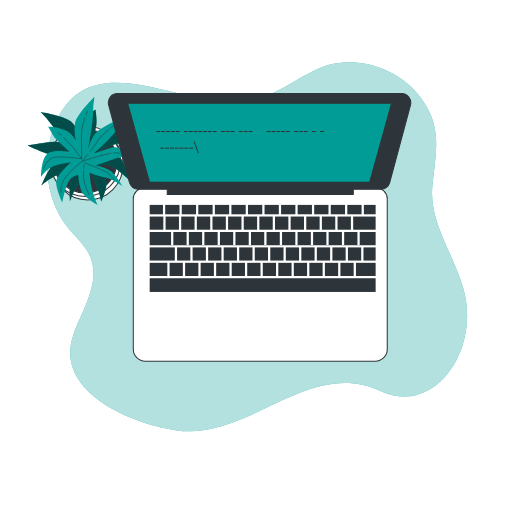
t = 0.00 s
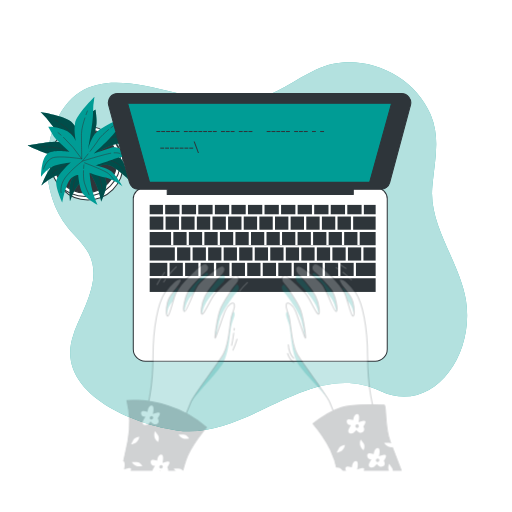
t = 0.25 s
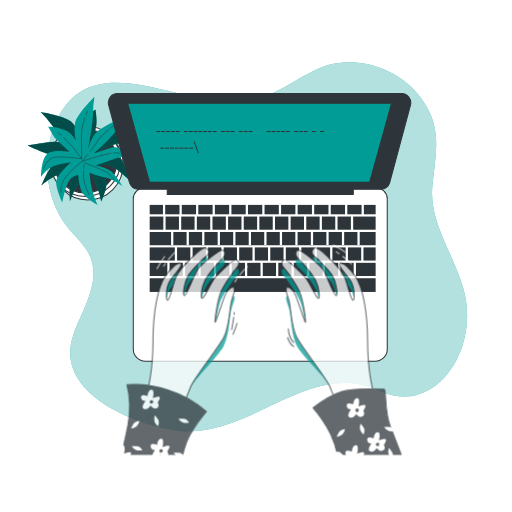
t = 0.50 s
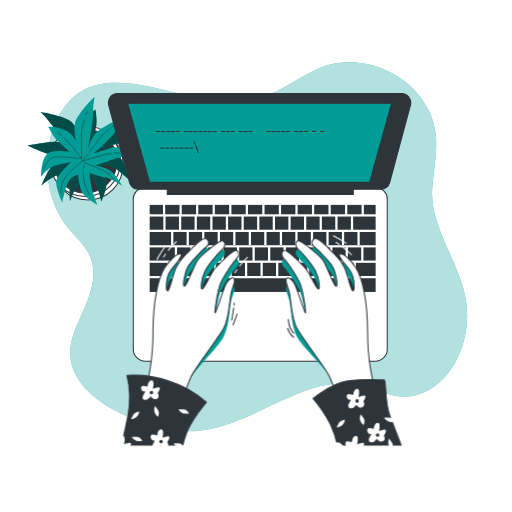
t = 0.75 s
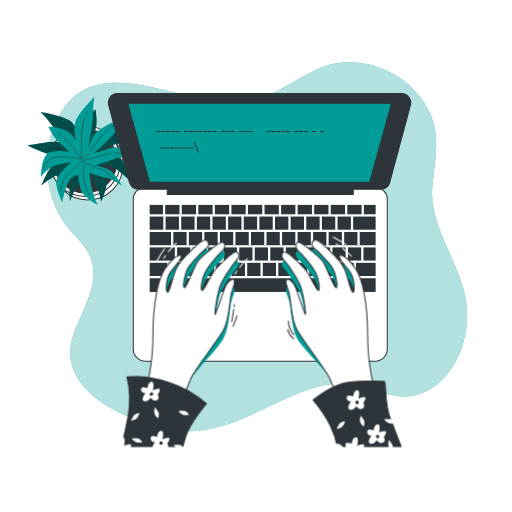
t = 1.00 s

The animated SVG that drew these frames (rendered in a browser with its animation timeline set to each time). Animation: 1 CSS @keyframes rule; one cycle of 1.00 s.

<svg class="animated" id="freepik_stories-typing" xmlns="http://www.w3.org/2000/svg" viewBox="0 0 500 500" version="1.1" xmlns:xlink="http://www.w3.org/1999/xlink" xmlns:svgjs="http://svgjs.com/svgjs"><style>svg#freepik_stories-typing:not(.animated) .animable {opacity: 0;}svg#freepik_stories-typing.animated #freepik--Character--inject-1--inject-2 {animation: 1s 1 forwards cubic-bezier(.36,-0.01,.5,1.38) slideUp;animation-delay: 0s;}            @keyframes slideUp {                0% {                    opacity: 0;                    transform: translateY(30px);                }                100% {                    opacity: 1;                    transform: inherit;                }            }        .animator-hidden { display: none; }</style><!--Typing--><g id="freepik--background-simple--inject-1--inject-2" class="animable" style="transform-origin: 251.041px 240.936px;"><path d="M422.41,180c2.27-23.46,7.7-45.67-1.9-68.23C402.89,70.37,349.74,48.39,308.44,68,287.32,78,269.26,92.63,246,98,183.22,112.49,86.32,35.29,52.15,125.17c-11.73,30.84-7,71.48,14.21,97.26,6.81,8.27,15.13,15.47,20.17,24.93C100.32,273.25,80.8,301.7,72,325.85c-20.9,57.07,57.9,88.65,100.67,94.47C243.37,430,301.69,349,372,382c49,23,92-33,83-89-5.89-36.66-35.71-71.75-32.92-109.11C422.18,182.6,422.29,181.31,422.41,180Z" style="fill: #009C95; transform-origin: 251.041px 240.936px;" id="elc2yvxqgp7nf" class="animable"></path><g id="elnesegb0fgk"><path d="M422.41,180c2.27-23.46,7.7-45.67-1.9-68.23C402.89,70.37,349.74,48.39,308.44,68,287.32,78,269.26,92.63,246,98,183.22,112.49,86.32,35.29,52.15,125.17c-11.73,30.84-7,71.48,14.21,97.26,6.81,8.27,15.13,15.47,20.17,24.93C100.32,273.25,80.8,301.7,72,325.85c-20.9,57.07,57.9,88.65,100.67,94.47C243.37,430,301.69,349,372,382c49,23,92-33,83-89-5.89-36.66-35.71-71.75-32.92-109.11C422.18,182.6,422.29,181.31,422.41,180Z" style="fill: rgb(255, 255, 255); opacity: 0.7; transform-origin: 251.041px 240.936px;" class="animable" id="eli36690i5c4"></path></g></g><g id="freepik--Plant--inject-1--inject-2" class="animable" style="transform-origin: 80.2153px 147.3px;"><circle cx="85.77" cy="160.73" r="34.53" style="fill: rgb(255, 255, 255); stroke: rgb(46, 53, 58); stroke-linecap: round; stroke-linejoin: round; transform-origin: 85.77px 160.73px;" id="elaedfdkvok09" class="animable"></circle><circle cx="83.2" cy="157.3" r="34.53" style="fill: rgb(255, 255, 255); stroke: rgb(46, 53, 58); stroke-linecap: round; stroke-linejoin: round; transform-origin: 83.2px 157.3px;" id="elt6o5tjur01" class="animable"></circle><circle cx="83.2" cy="157.3" r="31.1" style="fill: rgb(46, 53, 58); stroke: rgb(46, 53, 58); stroke-linecap: round; stroke-linejoin: round; transform-origin: 83.2px 157.3px;" id="elphrx6fj0yl" class="animable"></circle><path d="M79.55,133.92s-3.43-8.58-9.43-14.58-30.46-9.87-30.46-9.87a89.68,89.68,0,0,1,10.73,12.44c5.57,7.72,24,25.31,24,25.31s-9-7.72-17.16-8.58-28.74,3.43-30,3.43,7.72,3.43,14.16,6.43,31.31,5.58,31.31,5.58-10.72,3-18,5.58S40.52,181.1,40.52,181.1s9.44-8.58,17.59-10.72,19.73-6,19.73-6-7.29,8.15-9,13.73-.43,18.44-.43,18.44,3.86-12,8.58-16.73S86.84,167,86.84,167a118,118,0,0,1,6.44,12c3.43,7.29,5.57,18,5.57,18s5.58-12,5.15-18-6.86-16.73-6.86-16.73,4.29-3,10.72-.43,17.59,13.3,17.59,13.3-2.58-14.16-6.87-19.73-22.73-7.3-22.73-7.3,10.3-6,16.73-7.29,15,1.72,15,1.72-9.86-13.73-17.58-14.59S90.7,139.07,90.7,139.07l3.44-17.16c.85-4.29-.86-15-.86-15s-4.72,2.57-10.3,10.72A21.36,21.36,0,0,0,79.55,133.92Z" style="fill: #009C95; transform-origin: 77.3453px 151.955px;" id="elk9dj4s7gxyh" class="animable"></path><g id="elic66iszxr3"><path d="M79.55,133.92s-3.43-8.58-9.43-14.58-30.46-9.87-30.46-9.87a89.68,89.68,0,0,1,10.73,12.44c5.57,7.72,24,25.31,24,25.31s-9-7.72-17.16-8.58-28.74,3.43-30,3.43,7.72,3.43,14.16,6.43,31.31,5.58,31.31,5.58-10.72,3-18,5.58S40.52,181.1,40.52,181.1s9.44-8.58,17.59-10.72,19.73-6,19.73-6-7.29,8.15-9,13.73-.43,18.44-.43,18.44,3.86-12,8.58-16.73S86.84,167,86.84,167a118,118,0,0,1,6.44,12c3.43,7.29,5.57,18,5.57,18s5.58-12,5.15-18-6.86-16.73-6.86-16.73,4.29-3,10.72-.43,17.59,13.3,17.59,13.3-2.58-14.16-6.87-19.73-22.73-7.3-22.73-7.3,10.3-6,16.73-7.29,15,1.72,15,1.72-9.86-13.73-17.58-14.59S90.7,139.07,90.7,139.07l3.44-17.16c.85-4.29-.86-15-.86-15s-4.72,2.57-10.3,10.72A21.36,21.36,0,0,0,79.55,133.92Z" style="opacity: 0.5; transform-origin: 77.3453px 151.955px;" class="animable" id="el2wc7ie8xwdm"></path></g><path d="M88,120.86c.3-1.23.63-2.46,1-3.67" style="fill: none; stroke: rgb(46, 53, 58); stroke-linecap: round; stroke-linejoin: round; stroke-width: 0.5px; transform-origin: 88.5px 119.025px;" id="elfbasqzlm66j" class="animable"></path><path d="M59.35,120.86c4,2.93,9,7,11.62,10.49,4.72,6.43,14.16,20.16,14.16,20.16A127.55,127.55,0,0,1,87.31,124" style="fill: none; stroke: rgb(46, 53, 58); stroke-linecap: round; stroke-linejoin: round; stroke-width: 0.5px; transform-origin: 73.33px 136.185px;" id="elaqyfyb1jmns" class="animable"></path><path d="M53.39,116.76s1.25.8,3.12,2.09" style="fill: none; stroke: rgb(46, 53, 58); stroke-linecap: round; stroke-linejoin: round; stroke-width: 0.5px; transform-origin: 54.95px 117.805px;" id="el6jo73l3sjl" class="animable"></path><path d="M85.13,151.51s16.3-16.3,23.16-17.59,12.87,3.86,12.87,3.86" style="fill: none; stroke: rgb(46, 53, 58); stroke-linecap: round; stroke-linejoin: round; stroke-width: 0.5px; transform-origin: 103.145px 142.611px;" id="el489t2ttx3cn" class="animable"></path><path d="M56,165.14c-4,2.52-4.33,4-4.33,4" style="fill: none; stroke: rgb(46, 53, 58); stroke-linecap: round; stroke-linejoin: round; stroke-width: 0.5px; transform-origin: 53.835px 167.14px;" id="elnk1p4ry9hn" class="animable"></path><path d="M120.73,166.52s-2.57-6.44-11.58-9.44S86,153.65,86,153.65s-19.85,6.5-27.11,9.89" style="fill: none; stroke: rgb(46, 53, 58); stroke-linecap: round; stroke-linejoin: round; stroke-width: 0.5px; transform-origin: 89.81px 160.085px;" id="el93k675rc46" class="animable"></path><path d="M77.32,151.2c4.8,1.4,8.67,2.45,8.67,2.45" style="fill: none; stroke: rgb(46, 53, 58); stroke-linecap: round; stroke-linejoin: round; stroke-width: 0.5px; transform-origin: 81.655px 152.425px;" id="eliggf4s75wu" class="animable"></path><path d="M47.11,143.58c4.66.28,10.66.92,14,2.35,2.72,1.17,8.08,2.86,13.14,4.37" style="fill: none; stroke: rgb(46, 53, 58); stroke-linecap: round; stroke-linejoin: round; stroke-width: 0.5px; transform-origin: 60.68px 146.94px;" id="elgzqmjk7aqpf" class="animable"></path><path d="M40.52,143.36s1.57,0,3.88.09" style="fill: none; stroke: rgb(46, 53, 58); stroke-linecap: round; stroke-linejoin: round; stroke-width: 0.5px; transform-origin: 42.46px 143.405px;" id="eljxyord3uv4" class="animable"></path><path d="M85.13,156.22s-12,18-12.87,22.31a43.68,43.68,0,0,0-.86,7.72" style="fill: none; stroke: rgb(46, 53, 58); stroke-linecap: round; stroke-linejoin: round; stroke-width: 0.5px; transform-origin: 78.265px 171.235px;" id="el5ezndyx8y98" class="animable"></path><path d="M90.47,161.89c2.31,3,5.08,7,6.24,10.2a70.38,70.38,0,0,1,3,12" style="fill: none; stroke: rgb(46, 53, 58); stroke-linecap: round; stroke-linejoin: round; stroke-width: 0.5px; transform-origin: 95.09px 172.99px;" id="el7iuaf4fv3t" class="animable"></path><path d="M86.84,157.51s1,1.06,2.29,2.69" style="fill: none; stroke: rgb(46, 53, 58); stroke-linecap: round; stroke-linejoin: round; stroke-width: 0.5px; transform-origin: 87.985px 158.855px;" id="elffynkc54i9v" class="animable"></path><path d="M74.1,137.62s-2.21-9-.84-17.35,19-25.78,19-25.78a90.2,90.2,0,0,0-1.45,16.36c0,9.52-4.75,34.56-4.75,34.56s2.81-11.52,8.93-17,25.35-14,26.39-14.73-4.27,7.29-7.74,13.49S91.44,150,91.44,150s10.46-3.82,17.88-6,24,9.16,24,9.16-12.67-1.46-20.54,1.55-19.53,6.63-19.53,6.63,10.68,2.37,15.32,5.9S119.69,182,119.69,182s-10.14-7.51-16.73-8.59-15.52-4.69-15.52-4.69a120.64,120.64,0,0,0,1.78,13.5c1.47,7.93,6,17.89,6,17.89s-11.53-6.5-14.69-11.63-4.18-17.59-4.18-17.59-5.24.06-9,5.9-6.53,21.06-6.53,21.06-6.16-13-5.93-20,14.21-19.18,14.21-19.18-11.86,1.13-17.84,3.83-11.2,10.15-11.2,10.15,0-16.9,5.78-22.1,22.19-2.2,22.19-2.2l-12.8-11.93c-3.2-3-8.06-12.7-8.06-12.7s5.34-.66,14.62,2.71A21.31,21.31,0,0,1,74.1,137.62Z" style="fill: #009C95; transform-origin: 86.69px 147.3px;" id="elzwt49liql0e" class="animable"></path><path d="M59.62,131.94c-1-.83-1.94-1.63-2.94-2.41" style="fill: none; stroke: rgb(46, 53, 58); stroke-linecap: round; stroke-linejoin: round; stroke-width: 0.5px; transform-origin: 58.15px 130.735px;" id="el7o5zt3wtsz" class="animable"></path><path d="M82.89,115.23c-1.55,4.72-3.28,10.93-3.32,15.29-.08,8,.26,24.63.26,24.63A127.12,127.12,0,0,0,62,134.09" style="fill: none; stroke: rgb(46, 53, 58); stroke-linecap: round; stroke-linejoin: round; stroke-width: 0.5px; transform-origin: 72.445px 135.19px;" id="elz991c970ti" class="animable"></path><path d="M85.35,108.42s-.56,1.38-1.32,3.51" style="fill: none; stroke: rgb(46, 53, 58); stroke-linecap: round; stroke-linejoin: round; stroke-width: 0.5px; transform-origin: 84.69px 110.175px;" id="elmuor8d98csi" class="animable"></path><path d="M79.83,155.15s-22.75-3.73-29.07-.77S42.56,165,42.56,165" style="fill: none; stroke: rgb(46, 53, 58); stroke-linecap: round; stroke-linejoin: round; stroke-width: 0.5px; transform-origin: 61.195px 159.119px;" id="elu7fzgjj7ty" class="animable"></path><path d="M111.45,149.23c4.69-.26,5.81.69,5.81.69" style="fill: none; stroke: rgb(46, 53, 58); stroke-linecap: round; stroke-linejoin: round; stroke-width: 0.5px; transform-origin: 114.355px 149.552px;" id="elxixq4u03ddf" class="animable"></path><path d="M59.67,188.11s-1.66-6.73,3.9-14.42S80.39,157.4,80.39,157.4s19.91-6.31,27.78-7.78" style="fill: none; stroke: rgb(46, 53, 58); stroke-linecap: round; stroke-linejoin: round; stroke-width: 0.5px; transform-origin: 83.804px 168.865px;" id="elk7mwy79endl" class="animable"></path><path d="M86,150.35c-3.08,3.93-5.6,7.05-5.6,7.05" style="fill: none; stroke: rgb(46, 53, 58); stroke-linecap: round; stroke-linejoin: round; stroke-width: 0.5px; transform-origin: 83.2px 153.875px;" id="el4f6kkwfp7gz" class="animable"></path><path d="M106.09,126.54c-3.62,3-8.12,7-10,10.07-1.53,2.54-4.9,7-8.13,11.21" style="fill: none; stroke: rgb(46, 53, 58); stroke-linecap: round; stroke-linejoin: round; stroke-width: 0.5px; transform-origin: 97.025px 137.18px;" id="elmaovizgpppg" class="animable"></path><path d="M111.31,122.51s-1.27.92-3.1,2.34" style="fill: none; stroke: rgb(46, 53, 58); stroke-linecap: round; stroke-linejoin: round; stroke-width: 0.5px; transform-origin: 109.76px 123.68px;" id="el1k799cxdqbij" class="animable"></path><path d="M82.58,159s20.27,7.62,23.46,10.61a43.42,43.42,0,0,1,5.2,5.77" style="fill: none; stroke: rgb(46, 53, 58); stroke-linecap: round; stroke-linejoin: round; stroke-width: 0.5px; transform-origin: 96.91px 167.19px;" id="elwsg1dz2qmn" class="animable"></path><path d="M81.55,166.7c-.14,3.78-.07,8.63.88,11.93A69.72,69.72,0,0,0,87,190.14" style="fill: none; stroke: rgb(46, 53, 58); stroke-linecap: round; stroke-linejoin: round; stroke-width: 0.5px; transform-origin: 84.2474px 178.42px;" id="elfefbqcrq6mq" class="animable"></path><path d="M81.94,161s-.16,1.42-.28,3.52" style="fill: none; stroke: rgb(46, 53, 58); stroke-linecap: round; stroke-linejoin: round; stroke-width: 0.5px; transform-origin: 81.8px 162.76px;" id="elc5tucnvkx4" class="animable"></path></g><g id="freepik--Device--inject-1--inject-2" class="animable" style="transform-origin: 253.489px 222.1px;"><path d="M140.83,183.43H367.5a10.67,10.67,0,0,1,10.67,10.67v147a11.67,11.67,0,0,1-11.67,11.67H141.83a11.67,11.67,0,0,1-11.67-11.67v-147a10.67,10.67,0,0,1,10.67-10.67Z" style="fill: rgb(255, 255, 255); stroke: rgb(46, 53, 58); stroke-linecap: round; stroke-linejoin: round; transform-origin: 254.165px 268.1px;" id="elfpor5b52bf8" class="animable"></path><rect x="209.83" y="200.1" width="13.96" height="9.17" style="fill: rgb(46, 53, 58); transform-origin: 216.81px 204.685px;" id="eltdc94k0xfsl" class="animable"></rect><rect x="165.6" y="256.67" width="12.96" height="12.86" style="fill: rgb(46, 53, 58); transform-origin: 172.08px 263.1px;" id="el5xlxyepiea" class="animable"></rect><rect x="222.76" y="211.47" width="13.06" height="12.86" style="fill: rgb(46, 53, 58); transform-origin: 229.29px 217.9px;" id="elqha7aofa41" class="animable"></rect><rect x="193.66" y="200.1" width="13.96" height="9.17" style="fill: rgb(46, 53, 58); transform-origin: 200.64px 204.685px;" id="elu1dojbwn4k" class="animable"></rect><rect x="238.02" y="211.47" width="13.06" height="12.86" style="fill: rgb(46, 53, 58); transform-origin: 244.55px 217.9px;" id="elvljw3lutflk" class="animable"></rect><rect x="225.99" y="200.1" width="13.96" height="9.17" style="fill: rgb(46, 53, 58); transform-origin: 232.97px 204.685px;" id="el672y3rtyao" class="animable"></rect><rect x="146.17" y="241.6" width="24.56" height="12.86" style="fill: rgb(46, 53, 58); transform-origin: 158.45px 248.03px;" id="eltpmt4zsmwsk" class="animable"></rect><rect x="192.23" y="211.47" width="13.06" height="12.86" style="fill: rgb(46, 53, 58); transform-origin: 198.76px 217.9px;" id="elnfq1rjf7hg8" class="animable"></rect><rect x="146.17" y="256.67" width="17.23" height="12.86" style="fill: rgb(46, 53, 58); transform-origin: 154.785px 263.1px;" id="elkn784z4ed8r" class="animable"></rect><rect x="242.16" y="200.1" width="13.96" height="9.17" style="fill: rgb(46, 53, 58); transform-origin: 249.14px 204.685px;" id="el3bweotm2bjc" class="animable"></rect><rect x="161.7" y="211.47" width="13.06" height="12.86" style="fill: rgb(46, 53, 58); transform-origin: 168.23px 217.9px;" id="elgfnk0yr8kkm" class="animable"></rect><rect x="161.33" y="200.1" width="13.96" height="9.17" style="fill: rgb(46, 53, 58); transform-origin: 168.31px 204.685px;" id="elrwlwlddlqh" class="animable"></rect><rect x="177.5" y="200.1" width="13.96" height="9.17" style="fill: rgb(46, 53, 58); transform-origin: 184.48px 204.685px;" id="elgn0cjk6n2lv" class="animable"></rect><rect x="176.96" y="211.47" width="13.06" height="12.86" style="fill: rgb(46, 53, 58); transform-origin: 183.49px 217.9px;" id="el548ptsuzmyd" class="animable"></rect><rect x="207.49" y="211.47" width="13.06" height="12.86" style="fill: rgb(46, 53, 58); transform-origin: 214.02px 217.9px;" id="elwk05ozih31" class="animable"></rect><rect x="306.83" y="200.1" width="13.96" height="9.17" style="fill: rgb(46, 53, 58); transform-origin: 313.81px 204.685px;" id="eldgceaveugff" class="animable"></rect><rect x="322.99" y="200.1" width="13.96" height="9.17" style="fill: rgb(46, 53, 58); transform-origin: 329.97px 204.685px;" id="eljbwqgvrxhur" class="animable"></rect><rect x="314.35" y="211.47" width="13.06" height="12.86" style="fill: rgb(46, 53, 58); transform-origin: 320.88px 217.9px;" id="elzn9c7l82fpt" class="animable"></rect><rect x="329.62" y="211.47" width="13.06" height="12.86" style="fill: rgb(46, 53, 58); transform-origin: 336.15px 217.9px;" id="el1cg9bkdf8r5" class="animable"></rect><rect x="347.6" y="256.67" width="19.23" height="12.86" style="fill: rgb(46, 53, 58); transform-origin: 357.215px 263.1px;" id="el2l2jtog77ns" class="animable"></rect><rect x="339.16" y="200.1" width="13.96" height="9.17" style="fill: rgb(46, 53, 58); transform-origin: 346.14px 204.685px;" id="elifzs3j7fzse" class="animable"></rect><rect x="146.17" y="211.47" width="13.33" height="12.86" style="fill: rgb(46, 53, 58); transform-origin: 152.835px 217.9px;" id="el4iz4e8v1155" class="animable"></rect><rect x="258.33" y="200.1" width="13.96" height="9.17" style="fill: rgb(46, 53, 58); transform-origin: 265.31px 204.685px;" id="elykc11f53sb" class="animable"></rect><rect x="274.49" y="200.1" width="13.96" height="9.17" style="fill: rgb(46, 53, 58); transform-origin: 281.47px 204.685px;" id="elx4dol1ngwvj" class="animable"></rect><rect x="268.56" y="211.47" width="13.06" height="12.86" style="fill: rgb(46, 53, 58); transform-origin: 275.09px 217.9px;" id="eld91mczdsoxc" class="animable"></rect><rect x="299.09" y="211.47" width="13.06" height="12.86" style="fill: rgb(46, 53, 58); transform-origin: 305.62px 217.9px;" id="el7opxlbstoxs" class="animable"></rect><rect x="253.29" y="211.47" width="13.06" height="12.86" style="fill: rgb(46, 53, 58); transform-origin: 259.82px 217.9px;" id="eltod6097ygx" class="animable"></rect><rect x="283.82" y="211.47" width="13.06" height="12.86" style="fill: rgb(46, 53, 58); transform-origin: 290.35px 217.9px;" id="elw8deqzuakcg" class="animable"></rect><rect x="290.66" y="200.1" width="13.96" height="9.17" style="fill: rgb(46, 53, 58); transform-origin: 297.64px 204.685px;" id="eljqcjhcp3y3" class="animable"></rect><rect x="271.77" y="256.67" width="12.96" height="12.86" style="fill: rgb(46, 53, 58); transform-origin: 278.25px 263.1px;" id="elzyprn2apsdg" class="animable"></rect><rect x="339.77" y="241.6" width="12.96" height="12.86" style="fill: rgb(46, 53, 58); transform-origin: 346.25px 248.03px;" id="elkhowa4w7p" class="animable"></rect><rect x="324.6" y="241.6" width="12.96" height="12.86" style="fill: rgb(46, 53, 58); transform-origin: 331.08px 248.03px;" id="elv9chhlw8drh" class="animable"></rect><rect x="332.43" y="256.67" width="12.96" height="12.86" style="fill: rgb(46, 53, 58); transform-origin: 338.91px 263.1px;" id="elz0oapgn3x1" class="animable"></rect><rect x="317.27" y="256.67" width="12.96" height="12.86" style="fill: rgb(46, 53, 58); transform-origin: 323.75px 263.1px;" id="eltxty35rwdc" class="animable"></rect><rect x="286.93" y="256.67" width="12.96" height="12.86" style="fill: rgb(46, 53, 58); transform-origin: 293.41px 263.1px;" id="elzuwzc0iehz" class="animable"></rect><rect x="302.1" y="256.67" width="12.96" height="12.86" style="fill: rgb(46, 53, 58); transform-origin: 308.58px 263.1px;" id="elo1i78gbm3za" class="animable"></rect><rect x="309.43" y="241.6" width="12.96" height="12.86" style="fill: rgb(46, 53, 58); transform-origin: 315.91px 248.03px;" id="el5feb3vcfdc" class="animable"></rect><rect x="294.27" y="241.6" width="12.96" height="12.86" style="fill: rgb(46, 53, 58); transform-origin: 300.75px 248.03px;" id="elazkj61zsv3" class="animable"></rect><rect x="355.33" y="200.1" width="11.51" height="9.17" style="fill: rgb(46, 53, 58); transform-origin: 361.085px 204.685px;" id="elin4fs8ogrv" class="animable"></rect><rect x="146.17" y="200.1" width="12.96" height="9.17" style="fill: rgb(46, 53, 58); transform-origin: 152.65px 204.685px;" id="el6bizd2flnkg" class="animable"></rect><rect x="146.17" y="271.73" width="220.67" height="13.37" style="fill: rgb(46, 53, 58); transform-origin: 256.505px 278.415px;" id="elh34jb77wlyg" class="animable"></rect><rect x="344.88" y="211.47" width="21.95" height="12.86" style="fill: rgb(46, 53, 58); transform-origin: 355.855px 217.9px;" id="elqkm2agogu8m" class="animable"></rect><rect x="354.93" y="241.6" width="11.9" height="12.86" style="fill: rgb(46, 53, 58); transform-origin: 360.88px 248.03px;" id="el8m7emp1gbn4" class="animable"></rect><polygon points="351.27 239.3 349.06 239.3 349.06 226.54 336.1 226.54 336.1 239.3 333.9 239.3 333.9 226.54 320.94 226.54 320.94 239.3 318.73 239.3 318.73 226.54 305.77 226.54 305.77 239.3 303.56 239.3 303.56 226.54 290.6 226.54 290.6 239.3 288.4 239.3 288.4 226.54 275.44 226.54 275.44 239.3 273.23 239.3 273.23 226.54 260.27 226.54 260.27 239.3 258.06 239.3 258.06 226.54 245.1 226.54 245.1 239.3 242.9 239.3 242.9 226.54 229.94 226.54 229.94 239.3 227.73 239.3 227.73 226.54 214.77 226.54 214.77 239.3 212.56 239.3 212.56 226.54 199.6 226.54 199.6 239.3 197.4 239.3 197.4 226.54 184.44 226.54 184.44 239.3 182.23 239.3 182.23 226.54 169.27 226.54 169.27 239.3 167.06 239.3 167.06 226.54 146.17 226.54 146.17 239.4 366.83 239.4 366.83 226.54 351.27 226.54 351.27 239.3" style="fill: rgb(46, 53, 58); transform-origin: 256.5px 232.97px;" id="elh129q4u3bze" class="animable"></polygon><rect x="233.6" y="241.6" width="12.96" height="12.86" style="fill: rgb(46, 53, 58); transform-origin: 240.08px 248.03px;" id="elpeoo7jvq2" class="animable"></rect><rect x="279.1" y="241.6" width="12.96" height="12.86" style="fill: rgb(46, 53, 58); transform-origin: 285.58px 248.03px;" id="elb915yxtu7ir" class="animable"></rect><rect x="203.27" y="241.6" width="12.96" height="12.86" style="fill: rgb(46, 53, 58); transform-origin: 209.75px 248.03px;" id="eljf16okw9shs" class="animable"></rect><rect x="211.1" y="256.67" width="12.96" height="12.86" style="fill: rgb(46, 53, 58); transform-origin: 217.58px 263.1px;" id="elq2b7u18l4g" class="animable"></rect><rect x="218.43" y="241.6" width="12.96" height="12.86" style="fill: rgb(46, 53, 58); transform-origin: 224.91px 248.03px;" id="eljm3y31el1yc" class="animable"></rect><rect x="188.1" y="241.6" width="12.96" height="12.86" style="fill: rgb(46, 53, 58); transform-origin: 194.58px 248.03px;" id="el33j2gct4msb" class="animable"></rect><rect x="180.77" y="256.67" width="12.96" height="12.86" style="fill: rgb(46, 53, 58); transform-origin: 187.25px 263.1px;" id="el0sltqfapkwps" class="animable"></rect><rect x="195.93" y="256.67" width="12.96" height="12.86" style="fill: rgb(46, 53, 58); transform-origin: 202.41px 263.1px;" id="eljsbvcujpo1" class="animable"></rect><rect x="248.77" y="241.6" width="12.96" height="12.86" style="fill: rgb(46, 53, 58); transform-origin: 255.25px 248.03px;" id="eloufigkdte1" class="animable"></rect><rect x="256.6" y="256.67" width="12.96" height="12.86" style="fill: rgb(46, 53, 58); transform-origin: 263.08px 263.1px;" id="ele2mu8b0sb5g" class="animable"></rect><rect x="263.93" y="241.6" width="12.96" height="12.86" style="fill: rgb(46, 53, 58); transform-origin: 270.41px 248.03px;" id="elp6k50vyjk5o" class="animable"></rect><rect x="226.27" y="256.67" width="12.96" height="12.86" style="fill: rgb(46, 53, 58); transform-origin: 232.75px 263.1px;" id="elgkemwtg0a0b" class="animable"></rect><rect x="241.43" y="256.67" width="12.96" height="12.86" style="fill: rgb(46, 53, 58); transform-origin: 247.91px 263.1px;" id="eljorkhc50dbi" class="animable"></rect><rect x="172.93" y="241.6" width="12.96" height="12.86" style="fill: rgb(46, 53, 58); transform-origin: 179.41px 248.03px;" id="elcfg1645z18m" class="animable"></rect><path d="M392.33,91.43H114.67a8.88,8.88,0,0,0-8.57,11.18l20.3,75.58a8.88,8.88,0,0,0,8.57,6.58h28.34V190H345v-5.2h27a8.88,8.88,0,0,0,8.57-6.58l20.3-75.58A8.88,8.88,0,0,0,392.33,91.43Z" style="fill: rgb(46, 53, 58); stroke: rgb(46, 53, 58); stroke-linecap: round; stroke-linejoin: round; transform-origin: 253.489px 140.715px;" id="elyixeg6dnq8" class="animable"></path><polygon points="360.93 178.1 146.07 178.1 124.58 100.77 382.41 100.77 360.93 178.1" style="fill: #009C95; stroke: rgb(46, 53, 58); stroke-linecap: round; stroke-linejoin: round; transform-origin: 253.495px 139.435px;" id="eledachqtagh" class="animable"></polygon><path d="M160.33,144.16v1h-3.79v-1Z" style="fill: rgb(46, 53, 58); transform-origin: 158.435px 144.66px;" id="elalc06bep2yd" class="animable"></path><path d="M165.05,144.16v1h-3.8v-1Z" style="fill: rgb(46, 53, 58); transform-origin: 163.15px 144.66px;" id="elfdyg6na5tsa" class="animable"></path><path d="M169.77,144.16v1H166v-1Z" style="fill: rgb(46, 53, 58); transform-origin: 167.885px 144.66px;" id="el98ygrvranmm" class="animable"></path><path d="M174.48,144.16v1h-3.79v-1Z" style="fill: rgb(46, 53, 58); transform-origin: 172.585px 144.66px;" id="eldk9y6qzol5n" class="animable"></path><path d="M179.2,144.16v1h-3.8v-1Z" style="fill: rgb(46, 53, 58); transform-origin: 177.3px 144.66px;" id="el4vb0nhbrnvr" class="animable"></path><path d="M183.92,144.16v1h-3.8v-1Z" style="fill: rgb(46, 53, 58); transform-origin: 182.02px 144.66px;" id="eln7h983m925b" class="animable"></path><path d="M188.63,144.16v1h-3.79v-1Z" style="fill: rgb(46, 53, 58); transform-origin: 186.735px 144.66px;" id="eln2no0ueqtu" class="animable"></path><path d="M193.3,149.43l-4.18-11.14h1l4.18,11.14Z" style="fill: rgb(46, 53, 58); transform-origin: 191.71px 143.86px;" id="elwbyed5z7se9" class="animable"></path><path d="M156.51,127.94v1h-3.79v-1Z" style="fill: rgb(46, 53, 58); transform-origin: 154.615px 128.44px;" id="el5strj2r1vie" class="animable"></path><path d="M161.23,127.94v1h-3.79v-1Z" style="fill: rgb(46, 53, 58); transform-origin: 159.335px 128.44px;" id="el71b9vgxbzv5" class="animable"></path><path d="M166,127.94v1h-3.8v-1Z" style="fill: rgb(46, 53, 58); transform-origin: 164.1px 128.44px;" id="eliuog60ybxd8" class="animable"></path><path d="M170.67,127.94v1h-3.8v-1Z" style="fill: rgb(46, 53, 58); transform-origin: 168.77px 128.44px;" id="elykf3nkhedrp" class="animable"></path><path d="M175.38,127.94v1h-3.79v-1Z" style="fill: rgb(46, 53, 58); transform-origin: 173.485px 128.44px;" id="els0btn65zym" class="animable"></path><path d="M183.36,127.94v1h-3.8v-1Z" style="fill: rgb(46, 53, 58); transform-origin: 181.46px 128.44px;" id="elddyo6np4pnu" class="animable"></path><path d="M188.07,127.94v1h-3.79v-1Z" style="fill: rgb(46, 53, 58); transform-origin: 186.175px 128.44px;" id="eldq62j9o6uia" class="animable"></path><path d="M192.79,127.94v1H189v-1Z" style="fill: rgb(46, 53, 58); transform-origin: 190.895px 128.44px;" id="ely8pj1ol4w3d" class="animable"></path><path d="M197.51,127.94v1h-3.8v-1Z" style="fill: rgb(46, 53, 58); transform-origin: 195.61px 128.44px;" id="eladov06zp4en" class="animable"></path><path d="M202.22,127.94v1h-3.79v-1Z" style="fill: rgb(46, 53, 58); transform-origin: 200.325px 128.44px;" id="el9azd1p9swe5" class="animable"></path><path d="M206.94,127.94v1h-3.79v-1Z" style="fill: rgb(46, 53, 58); transform-origin: 205.045px 128.44px;" id="el0v8a9dyqewle" class="animable"></path><path d="M211.66,127.94v1h-3.8v-1Z" style="fill: rgb(46, 53, 58); transform-origin: 209.76px 128.44px;" id="eln41s07487m" class="animable"></path><path d="M219.63,127.94v1h-3.79v-1Z" style="fill: rgb(46, 53, 58); transform-origin: 217.735px 128.44px;" id="elk6e3metlq3" class="animable"></path><path d="M224.35,127.94v1h-3.8v-1Z" style="fill: rgb(46, 53, 58); transform-origin: 222.45px 128.44px;" id="elj0ot5wm51jq" class="animable"></path><path d="M229.07,127.94v1h-3.8v-1Z" style="fill: rgb(46, 53, 58); transform-origin: 227.17px 128.44px;" id="elilay1tetqlr" class="animable"></path><path d="M237,127.94v1h-3.79v-1Z" style="fill: rgb(46, 53, 58); transform-origin: 235.105px 128.44px;" id="el21zlk8nnz2g" class="animable"></path><path d="M241.76,127.94v1H238v-1Z" style="fill: rgb(46, 53, 58); transform-origin: 239.88px 128.44px;" id="elpzjj5cfl0z" class="animable"></path><path d="M246.48,127.94v1h-3.8v-1Z" style="fill: rgb(46, 53, 58); transform-origin: 244.58px 128.44px;" id="el1mb4qgkuib7" class="animable"></path><path d="M264.22,127.94v1h-3.79v-1Z" style="fill: rgb(46, 53, 58); transform-origin: 262.325px 128.44px;" id="elnme4vo6k1w" class="animable"></path><path d="M268.94,127.94v1h-3.8v-1Z" style="fill: rgb(46, 53, 58); transform-origin: 267.04px 128.44px;" id="elzdw3yanbo6h" class="animable"></path><path d="M273.66,127.94v1h-3.8v-1Z" style="fill: rgb(46, 53, 58); transform-origin: 271.76px 128.44px;" id="eld0v0cjs49gg" class="animable"></path><path d="M278.37,127.94v1h-3.79v-1Z" style="fill: rgb(46, 53, 58); transform-origin: 276.475px 128.44px;" id="el11y16vk1w0or" class="animable"></path><path d="M283.09,127.94v1h-3.8v-1Z" style="fill: rgb(46, 53, 58); transform-origin: 281.19px 128.44px;" id="elgductsl41o" class="animable"></path><path d="M291.06,127.94v1h-3.79v-1Z" style="fill: rgb(46, 53, 58); transform-origin: 289.165px 128.44px;" id="elv21bswt4pgc" class="animable"></path><path d="M295.78,127.94v1H292v-1Z" style="fill: rgb(46, 53, 58); transform-origin: 293.89px 128.44px;" id="elq6ticzio4om" class="animable"></path><path d="M300.5,127.94v1h-3.8v-1Z" style="fill: rgb(46, 53, 58); transform-origin: 298.6px 128.44px;" id="elbgv0qggs7x" class="animable"></path><path d="M308.47,127.94v1h-3.79v-1Z" style="fill: rgb(46, 53, 58); transform-origin: 306.575px 128.44px;" id="elik8o9nnrpag" class="animable"></path><path d="M316.45,127.94v1h-3.8v-1Z" style="fill: rgb(46, 53, 58); transform-origin: 314.55px 128.44px;" id="eltov4e28j48q" class="animable"></path></g><g id="freepik--Notebook--inject-1--inject-2" class="animable animator-hidden" style="transform-origin: 420.949px 305.07px;"><polygon points="379.69 292.29 368.99 333.57 379.11 336.54 379.69 292.29" style="fill: rgb(255, 255, 255); stroke: rgb(46, 53, 58); stroke-linecap: round; stroke-linejoin: round; transform-origin: 374.34px 314.415px;" id="elnwrmejjdsz" class="animable"></polygon><path d="M384.49,248.66a8.55,8.55,0,0,1-1.23-6.28c.55-4.07,5.46-5,5.46-5s1.07-.81,5,.68,34.32,5.61,53.74,8.24,25.71.93,25.44,7.6-17.31,66.53-17.57,68.41S384.49,248.66,384.49,248.66Z" style="fill: rgb(255, 255, 255); stroke: rgb(46, 53, 58); stroke-miterlimit: 10; transform-origin: 428.007px 279.752px;" id="elapzan1i02z" class="animable"></path><g id="el0er3552gyaeb"><rect x="377.51" y="253.75" width="82.44" height="98.27" style="fill: rgb(255, 255, 255); stroke: rgb(46, 53, 58); stroke-linecap: round; stroke-linejoin: round; transform-origin: 418.73px 302.885px; transform: rotate(7.72deg);" class="animable" id="elffzoawrenpb"></rect></g><line x1="450.99" y1="279.16" x2="455.74" y2="279.81" style="fill: none; stroke: rgb(46, 53, 58); stroke-linecap: round; stroke-linejoin: round; stroke-width: 0.5px; transform-origin: 453.365px 279.485px;" id="elyaf6xqucz3o" class="animable"></line><line x1="421.24" y1="275.13" x2="447.23" y2="278.66" style="fill: none; stroke: rgb(46, 53, 58); stroke-linecap: round; stroke-linejoin: round; stroke-width: 0.5px; transform-origin: 434.235px 276.895px;" id="eljonw64196jt" class="animable"></line><line x1="389.74" y1="270.86" x2="417.48" y2="274.62" style="fill: none; stroke: rgb(46, 53, 58); stroke-linecap: round; stroke-linejoin: round; stroke-width: 0.5px; transform-origin: 403.61px 272.74px;" id="elbtuzbruwi0i" class="animable"></line><line x1="443.55" y1="286.97" x2="454.57" y2="288.47" style="fill: none; stroke: rgb(46, 53, 58); stroke-linecap: round; stroke-linejoin: round; stroke-width: 0.5px; transform-origin: 449.06px 287.72px;" id="elpa6jbmaznq" class="animable"></line><line x1="388.57" y1="279.52" x2="432.28" y2="285.44" style="fill: none; stroke: rgb(46, 53, 58); stroke-linecap: round; stroke-linejoin: round; stroke-width: 0.5px; transform-origin: 410.425px 282.48px;" id="el47xbo3cked8" class="animable"></line><line x1="410.75" y1="291.34" x2="453.4" y2="297.12" style="fill: none; stroke: rgb(46, 53, 58); stroke-linecap: round; stroke-linejoin: round; stroke-width: 0.5px; transform-origin: 432.075px 294.23px;" id="el3jsvyc5g2ia" class="animable"></line><line x1="387.39" y1="288.17" x2="406.36" y2="290.75" style="fill: none; stroke: rgb(46, 53, 58); stroke-linecap: round; stroke-linejoin: round; stroke-width: 0.5px; transform-origin: 396.875px 289.46px;" id="elyzxdo607khk" class="animable"></line><line x1="424.92" y1="302.08" x2="452.22" y2="305.78" style="fill: none; stroke: rgb(46, 53, 58); stroke-linecap: round; stroke-linejoin: round; stroke-width: 0.5px; transform-origin: 438.57px 303.93px;" id="el1zhkvtp3h6f" class="animable"></line><line x1="401.75" y1="298.93" x2="421.79" y2="301.65" style="fill: none; stroke: rgb(46, 53, 58); stroke-linecap: round; stroke-linejoin: round; stroke-width: 0.5px; transform-origin: 411.77px 300.29px;" id="elnylzdhryv6k" class="animable"></line><line x1="386.22" y1="296.83" x2="398.3" y2="298.47" style="fill: none; stroke: rgb(46, 53, 58); stroke-linecap: round; stroke-linejoin: round; stroke-width: 0.5px; transform-origin: 392.26px 297.65px;" id="elmh25vf1khl8" class="animable"></line><line x1="441.28" y1="313.11" x2="451.05" y2="314.43" style="fill: none; stroke: rgb(46, 53, 58); stroke-linecap: round; stroke-linejoin: round; stroke-width: 0.5px; transform-origin: 446.165px 313.77px;" id="elnqpu36303o9" class="animable"></line><line x1="385.05" y1="305.49" x2="434.71" y2="312.22" style="fill: none; stroke: rgb(46, 53, 58); stroke-linecap: round; stroke-linejoin: round; stroke-width: 0.5px; transform-origin: 409.88px 308.855px;" id="ellbz5wd4lk0a" class="animable"></line><line x1="422.26" y1="319.34" x2="449.88" y2="323.09" style="fill: none; stroke: rgb(46, 53, 58); stroke-linecap: round; stroke-linejoin: round; stroke-width: 0.5px; transform-origin: 436.07px 321.215px;" id="elq1g6013mdrr" class="animable"></line><line x1="383.87" y1="314.14" x2="417.56" y2="318.71" style="fill: none; stroke: rgb(46, 53, 58); stroke-linecap: round; stroke-linejoin: round; stroke-width: 0.5px; transform-origin: 400.715px 316.425px;" id="elvekul6s3wf" class="animable"></line><line x1="430.79" y1="329.32" x2="448.7" y2="331.74" style="fill: none; stroke: rgb(46, 53, 58); stroke-linecap: round; stroke-linejoin: round; stroke-width: 0.5px; transform-origin: 439.745px 330.53px;" id="elclpr9b9xupf" class="animable"></line><line x1="394.47" y1="324.39" x2="426.41" y2="328.72" style="fill: none; stroke: rgb(46, 53, 58); stroke-linecap: round; stroke-linejoin: round; stroke-width: 0.5px; transform-origin: 410.44px 326.555px;" id="eluf5ahbu5otf" class="animable"></line><line x1="382.7" y1="322.8" x2="390.71" y2="323.88" style="fill: none; stroke: rgb(46, 53, 58); stroke-linecap: round; stroke-linejoin: round; stroke-width: 0.5px; transform-origin: 386.705px 323.34px;" id="elqmytspanhs" class="animable"></line><path d="M466.18,259.74s1.4-13.58,6.4-8.12" style="fill: none; stroke: rgb(46, 53, 58); stroke-linecap: round; stroke-linejoin: round; transform-origin: 469.38px 255.033px;" id="elcj8fmn3d9fr" class="animable"></path><polygon points="438.48 364.35 438.39 372.98 433.36 365.88 413.17 297.97 418.29 296.44 438.48 364.35" style="fill: rgb(255, 255, 255); stroke: rgb(46, 53, 58); stroke-linecap: round; stroke-linejoin: round; transform-origin: 425.825px 334.71px;" id="elh1ruajopy5a" class="animable"></polygon><g id="elwdqocnsx46n"><rect x="424.37" y="295.74" width="2.91" height="70.85" style="fill: #009C95; stroke: rgb(46, 53, 58); stroke-linecap: round; stroke-linejoin: round; stroke-width: 0.5px; transform-origin: 425.825px 331.165px; transform: rotate(-16.2602deg);" class="animable" id="eldh85p6s809j"></rect></g><polygon points="438.48 364.37 433.37 365.89 438.39 372.98 438.48 364.37" style="fill: none; stroke: rgb(46, 53, 58); stroke-linecap: round; stroke-linejoin: round; transform-origin: 435.925px 368.675px;" id="elo12i4zmh8c" class="animable"></polygon><polygon points="435.88 369.43 438.39 372.98 438.44 368.67 435.88 369.43" style="fill: rgb(46, 53, 58); stroke: rgb(46, 53, 58); stroke-linecap: round; stroke-linejoin: round; transform-origin: 437.16px 370.825px;" id="elqtfrspglpn" class="animable"></polygon><path d="M413.47,289.6h0a2.68,2.68,0,0,0-1.8,3.32l1.5,5.05,5.12-1.52-1.5-5.05A2.68,2.68,0,0,0,413.47,289.6Z" style="fill: rgb(255, 255, 255); stroke: rgb(46, 53, 58); stroke-linecap: round; stroke-linejoin: round; transform-origin: 414.926px 293.731px;" id="els1hfk1k4l2" class="animable"></path><path d="M413.47,289.6h0a2.68,2.68,0,0,0-1.8,3.32l.72,2.41,5.11-1.52-.71-2.41A2.68,2.68,0,0,0,413.47,289.6Z" style="fill: rgb(46, 53, 58); stroke: rgb(46, 53, 58); stroke-linecap: round; stroke-linejoin: round; transform-origin: 414.531px 292.411px;" id="elmjdxzxacn3" class="animable"></path></g><g id="freepik--Character--inject-1--inject-2" class="animable" style="transform-origin: 250.665px 338.966px;"><path d="M161.65,249.49c-.64.9-1.27,1.84-1.9,2.83" style="fill: none; stroke: rgb(255, 255, 255); stroke-linecap: round; stroke-linejoin: round; transform-origin: 160.7px 250.905px;" id="elygkqp6o6w7b" class="animable"></path><path d="M172.11,237.45a72.17,72.17,0,0,0-7.71,8.37" style="fill: none; stroke: rgb(255, 255, 255); stroke-linecap: round; stroke-linejoin: round; transform-origin: 168.255px 241.635px;" id="el4y4892f80p" class="animable"></path><path d="M160.76,242.76a106.63,106.63,0,0,0-7.41,12" style="fill: none; stroke: rgb(255, 255, 255); stroke-linecap: round; stroke-linejoin: round; transform-origin: 157.055px 248.76px;" id="elsxyyp860md9" class="animable"></path><path d="M231.29,264.75c-.63.9-1.27,1.84-1.9,2.82" style="fill: none; stroke: rgb(255, 255, 255); stroke-linecap: round; stroke-linejoin: round; transform-origin: 230.34px 266.16px;" id="el8hjrslqlklm" class="animable"></path><path d="M241.75,252.71a72.71,72.71,0,0,0-7.7,8.37" style="fill: none; stroke: rgb(255, 255, 255); stroke-linecap: round; stroke-linejoin: round; transform-origin: 237.9px 256.895px;" id="elpng7w1go0sl" class="animable"></path><path d="M230.41,258A108.21,108.21,0,0,0,223,270.06" style="fill: none; stroke: rgb(255, 255, 255); stroke-linecap: round; stroke-linejoin: round; transform-origin: 226.705px 264.03px;" id="elz0p6ous3yxl" class="animable"></path><path d="M331.11,240c-.91-.62-1.87-1.24-2.86-1.86" style="fill: none; stroke: rgb(255, 255, 255); stroke-linecap: round; stroke-linejoin: round; transform-origin: 329.68px 239.07px;" id="elugn1b3nwt4s" class="animable"></path><path d="M343.31,250.28a73.41,73.41,0,0,0-8.49-7.57" style="fill: none; stroke: rgb(255, 255, 255); stroke-linecap: round; stroke-linejoin: round; transform-origin: 339.065px 246.495px;" id="elnjjj6khtm7b" class="animable"></path><path d="M337.83,239a108.34,108.34,0,0,0-12.16-7.23" style="fill: none; stroke: rgb(255, 255, 255); stroke-linecap: round; stroke-linejoin: round; transform-origin: 331.75px 235.385px;" id="elzfw0b15qxcf" class="animable"></path><path d="M228.25,302c-.52,3.76-1.3,9-2.08,12.11" style="fill: none; stroke: rgb(46, 53, 58); stroke-linecap: round; stroke-linejoin: round; transform-origin: 227.21px 308.055px;" id="el3x4nqrctboi" class="animable"></path><path d="M228.83,297.43s-.08.71-.23,1.86" style="fill: none; stroke: rgb(46, 53, 58); stroke-linecap: round; stroke-linejoin: round; transform-origin: 228.715px 298.36px;" id="elp4u2oumk1up" class="animable"></path><path d="M231.5,308.1a84.55,84.55,0,0,1-4,10.67" style="fill: none; stroke: rgb(46, 53, 58); stroke-linecap: round; stroke-linejoin: round; transform-origin: 229.5px 313.435px;" id="elaq567s6arwt" class="animable"></path><path d="M281.5,313.43s.67,8.67,5.33,13.34" style="fill: none; stroke: rgb(46, 53, 58); stroke-linecap: round; stroke-linejoin: round; transform-origin: 284.165px 320.1px;" id="el29lvvibze8y" class="animable"></path><path d="M280.83,322.1s2,6,6,8.67" style="fill: none; stroke: rgb(46, 53, 58); stroke-linecap: round; stroke-linejoin: round; transform-origin: 283.83px 326.435px;" id="el7teceuejrbf" class="animable"></path><path d="M145,368.44s4.44-3.57,4.44-34.26,5.11-53.11,11.41-62.94,12.19-13.77,14.95-13.77.78,3.54-3.15,8.65-7.47,7.87-9.05,14.17-1.57,14.16.4,13.37,5.11-16.52,7.86-22.42,9.45-13.38,13.38-16.92,12.59-14.16,16.52-11.41,1.58,6.69-.78,8.26-11.81,11-16.13,16.92-7.08,20.85-4.72,21.24,9.44-21.63,13.37-26.35,19.67-17.71,23.21-18.1,3.94,5.11.79,7.87-13.77,14.55-17.31,21.63-5.12,20.07-2,16.92,8.26-16.13,12.59-20.46,17.31-18.09,20.46-16.52,2.36,5.51-.39,8.26-13.38,17.71-16.13,25.57-5.91,29.9-4.33,26.76,6.69-19.28,9.44-26,8.26-9.83,9.05-6.69-.79,4.72-2.76,11.81-2,26-7.86,36.58-29.38,33.22-32.52,41.08a107.12,107.12,0,0,1-8.12,15.6" style="fill: #009C95; mix-blend-mode: multiply; transform-origin: 189.14px 314.875px;" id="el707a9oebq1g" class="animable"></path><path d="M363.55,371.1S359,364.87,359,334.18s-5.12-53.11-11.41-62.94-12.2-13.77-14.95-13.77-.79,3.54,3.15,8.65,7.47,7.87,9,14.17,1.58,14.16-.39,13.37-5.11-16.52-7.87-22.42-9.44-13.38-13.37-16.92-12.59-14.16-16.53-11.41-1.57,6.69.79,8.26,11.8,11,16.13,16.92,7.08,20.85,4.72,21.24S318.86,267.7,314.93,263s-19.68-17.71-23.22-18.1-3.93,5.11-.78,7.87,13.77,14.55,17.31,21.63,5.11,20.07,2,16.92-8.26-16.13-12.58-20.46-17.31-18.09-20.46-16.52-2.36,5.51.39,8.26,13.38,17.71,16.13,25.57,5.9,29.9,4.33,26.76-6.69-19.28-9.44-26-8.26-9.83-9.05-6.69.79,4.72,2.75,11.81,2,26,7.87,36.58,28.72,31.23,31.87,39.1S330.9,390,330.9,390" style="fill: #009C95; mix-blend-mode: multiply; transform-origin: 319.355px 316.23px;" id="els4kro8y96zl" class="animable"></path><path d="M143.5,376s5.9-19.27,5.9-50,5.11-53.11,11.41-62.94,12.19-13.77,14.95-13.77.78,3.54-3.15,8.65-7.47,7.87-9.05,14.16-1.57,14.17.4,13.38,5.11-16.52,7.86-22.42,9.45-13.38,13.38-16.92,12.59-14.16,16.52-11.41,1.58,6.69-.78,8.26-11.81,11-16.13,16.92-7.08,20.85-4.72,21.24,9.44-21.63,13.37-26.36,19.67-17.7,23.21-18.09,3.94,5.11.79,7.87-13.77,14.55-17.31,21.63-5.12,20.07-2,16.92,8.26-16.13,12.59-20.46,17.31-18.09,20.46-16.52,2.36,5.51-.39,8.26-13.38,17.7-16.13,25.57-5.91,29.9-4.33,26.75,6.69-19.27,9.44-26,8.26-9.84,9.05-6.69-.79,4.72-2.76,11.8-2,26-7.86,36.59-28.72,39.34-31.87,47.21-10.23,25.18-10.23,25.18" style="fill: rgb(255, 255, 255); stroke: rgb(46, 53, 58); stroke-linecap: round; stroke-linejoin: round; transform-origin: 188.37px 314.545px;" id="elaue0zgf89kg" class="animable"></path><path d="M364.89,376s-5.9-19.27-5.9-50-5.12-53.11-11.41-62.94-12.2-13.77-14.95-13.77-.79,3.54,3.15,8.65,7.47,7.87,9,14.16,1.58,14.17-.39,13.38-5.11-16.52-7.87-22.42-9.44-13.38-13.37-16.92-12.59-14.16-16.53-11.41-1.57,6.69.79,8.26,11.8,11,16.13,16.92,7.08,20.85,4.72,21.24-9.44-21.63-13.37-26.36-19.68-17.7-23.22-18.09-3.93,5.11-.78,7.87,13.77,14.55,17.31,21.63,5.11,20.07,2,16.92-8.26-16.13-12.58-20.46-17.31-18.09-20.46-16.52-2.36,5.51.39,8.26,13.38,17.7,16.13,25.57,5.9,29.9,4.33,26.75-6.69-19.27-9.44-26-8.26-9.84-9.05-6.69.79,4.72,2.75,11.8,2,26,7.87,36.59,28.72,39.34,31.87,47.21,10.23,25.18,10.23,25.18" style="fill: rgb(255, 255, 255); stroke: rgb(46, 53, 58); stroke-linecap: round; stroke-linejoin: round; transform-origin: 320.005px 314.545px;" id="el92rdzmwgfl8" class="animable"></path><path d="M118.6,436h60c.78-3,1.76-6.36,3-10,4.72-14.14,20-31.82,20-31.82A103.42,103.42,0,0,0,163.84,373c-23-7.08-39.84-5-39.84-5a92.57,92.57,0,0,1,1,39C122,421.56,120,430.77,118.6,436Z" style="fill: rgb(46, 53, 58); stroke: rgb(46, 53, 58); stroke-linecap: round; stroke-linejoin: round; transform-origin: 160.1px 401.858px;" id="eldkhnxcueysr" class="animable"></path><path d="M329.4,436h62.34c-2-5.18-6.32-16.43-10.64-27.68-5.9-15.32-3.54-35.94-5.9-35.94s-28.87-1.77-41.83,2.35-27.7,15.91-27.7,15.91A130.27,130.27,0,0,1,322.76,416,87.71,87.71,0,0,1,329.4,436Z" style="fill: rgb(46, 53, 58); stroke: rgb(46, 53, 58); stroke-linecap: round; stroke-linejoin: round; transform-origin: 348.705px 404.001px;" id="elfnrv5a6uy2r" class="animable"></path><path d="M156.08,380.2c-.43-1.7-6.83.86-6.83.86s2.14-8.1-1.27-8.1-3.84,6-3.84,6-6.4-2.55-6.4,1.28S142,384,142,384s-5.12,6.4-1.28,7.67,6.39-3.41,6.39-3.41,2.56,4.27,6,2.56.85-5.54.85-5.54S156.5,381.91,156.08,380.2Zm-8.53,6.4a1.75,1.75,0,1,1,2.13-1.71A2,2,0,0,1,147.55,386.6ZM165.46,428c-.43-1.7-6.83.86-6.83.86s2.14-8.1-1.28-8.1-3.83,6-3.83,6-6.4-2.56-6.4,1.27,4.27,3.84,4.27,3.84-5.12,6.4-1.28,7.68,6.39-3.42,6.39-3.42,2.56,4.27,6,2.56.85-5.54.85-5.54S165.88,429.66,165.46,428Zm-8.53,6.4a1.75,1.75,0,1,1,2.13-1.71A1.95,1.95,0,0,1,156.93,434.35Zm-29,0c-.43-1.71-6.82.85-6.82.85s2.13-8.1-1.28-8.1-3.84,6-3.84,6-6.4-2.56-6.4,1.28,4.27,3.84,4.27,3.84-5.12,6.39-1.28,7.67,6.39-3.41,6.39-3.41,2.56,4.26,6,2.56.86-5.54.86-5.54S128.36,436.05,127.94,434.35Zm-8.53,6.39a1.75,1.75,0,1,1,2.13-1.7A1.95,1.95,0,0,1,119.41,440.74Zm55-39.65h4.69c3.41,0,5.54,3.84,5.54,3.84C177.39,407.06,174.41,401.09,174.41,401.09Zm-4.69,33.26h4.69c3.41,0,5.54,3.84,5.54,3.84C172.7,440.32,169.72,434.35,169.72,434.35ZM128.79,428h4.69c3.41,0,5.54,3.84,5.54,3.84C131.77,433.92,128.79,428,128.79,428Zm22.67-30.09,2.74,3.81c2,2.78.11,6.74.11,6.74C148.35,403.77,151.46,397.86,151.46,397.86ZM128,410.65l2.14-4.17c1.57-3,5.95-3.18,5.95-3.18C134.62,410.72,128,410.65,128,410.65Z" style="fill: rgb(255, 255, 255); transform-origin: 147.11px 409.561px;" id="eld9qp6x48wnc" class="animable"></path><path d="M356.89,388.3c-.43-1.7-6.83.86-6.83.86s2.14-8.1-1.27-8.1-3.84,6-3.84,6-6.4-2.55-6.4,1.28,4.27,3.84,4.27,3.84-5.12,6.4-1.28,7.68,6.39-3.42,6.39-3.42,2.56,4.27,6,2.56.85-5.54.85-5.54S357.31,390,356.89,388.3Zm-8.53,6.4a1.75,1.75,0,1,1,2.13-1.71A1.95,1.95,0,0,1,348.36,394.7Zm28.56,26.86c-.42-1.71-6.82.85-6.82.85s2.13-8.1-1.28-8.1-3.83,6-3.83,6-6.4-2.56-6.4,1.28,4.26,3.84,4.26,3.84-5.11,6.39-1.27,7.67,6.39-3.41,6.39-3.41,2.56,4.26,6,2.56.85-5.54.85-5.54S377.35,423.26,376.92,421.56ZM368.4,428a1.75,1.75,0,1,1,2.13-1.7A1.95,1.95,0,0,1,368.4,428Zm-12.79,6.4c-.43-1.71-6.82.85-6.82.85s2.13-8.1-1.28-8.1-3.84,6-3.84,6-6.4-2.56-6.4,1.28,4.27,3.84,4.27,3.84-5.12,6.39-1.28,7.67,6.39-3.41,6.39-3.41,2.56,4.26,6,2.56.86-5.54.86-5.54S356,436.05,355.61,434.35Zm-8.53,6.39a1.75,1.75,0,1,1,2.13-1.7A1.95,1.95,0,0,1,347.08,440.74Zm28.14-31.55h4.69c3.41,0,5.54,3.84,5.54,3.84C378.2,415.16,375.22,409.19,375.22,409.19ZM324.91,433.5h4.69c3.41,0,5.54,3.83,5.54,3.83C327.89,439.47,324.91,433.5,324.91,433.5ZM352.27,406l2.74,3.81c2,2.78.11,6.74.11,6.74C349.16,411.87,352.27,406,352.27,406ZM380,429.84l2.73,3.81c2,2.77.11,6.74.11,6.74C376.88,435.74,380,429.84,380,429.84Zm-51.23-11.09,2.14-4.17c1.57-3,6-3.18,6-3.18C335.43,418.82,328.76,418.75,328.76,418.75Z" style="fill: rgb(255, 255, 255); transform-origin: 355.18px 413.611px;" id="el51o4d7mlpda" class="animable"></path></g><defs>     <filter id="active" height="200%">         <feMorphology in="SourceAlpha" result="DILATED" operator="dilate" radius="2"></feMorphology>                <feFlood flood-color="#32DFEC" flood-opacity="1" result="PINK"></feFlood>        <feComposite in="PINK" in2="DILATED" operator="in" result="OUTLINE"></feComposite>        <feMerge>            <feMergeNode in="OUTLINE"></feMergeNode>            <feMergeNode in="SourceGraphic"></feMergeNode>        </feMerge>    </filter>    <filter id="hover" height="200%">        <feMorphology in="SourceAlpha" result="DILATED" operator="dilate" radius="2"></feMorphology>                <feFlood flood-color="#ff0000" flood-opacity="0.5" result="PINK"></feFlood>        <feComposite in="PINK" in2="DILATED" operator="in" result="OUTLINE"></feComposite>        <feMerge>            <feMergeNode in="OUTLINE"></feMergeNode>            <feMergeNode in="SourceGraphic"></feMergeNode>        </feMerge>            <feColorMatrix type="matrix" values="0   0   0   0   0                0   1   0   0   0                0   0   0   0   0                0   0   0   1   0 "></feColorMatrix>    </filter></defs></svg>
